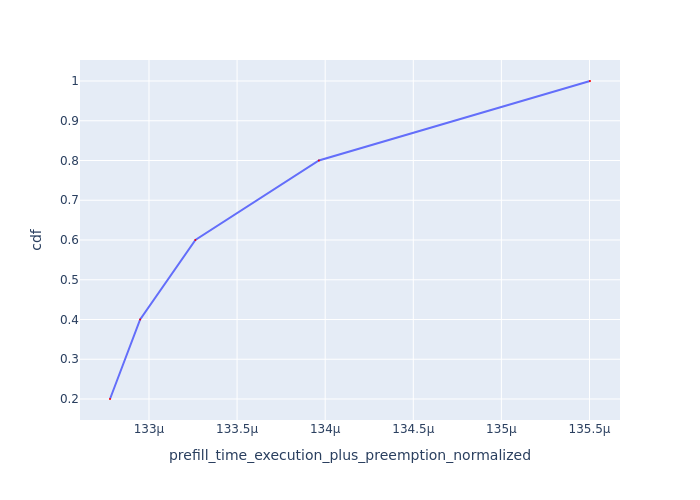

The data file committed next to this chart (first rows):
Request Id, prefill_time_execution_plus_preemption_n…, cdf
0_1, 0.0001328, 0.2
0_2, 0.0001329, 0.4
0_3, 0.0001333, 0.6
0_0, 0.000134, 0.8
0_4, 0.0001355, 1.0
